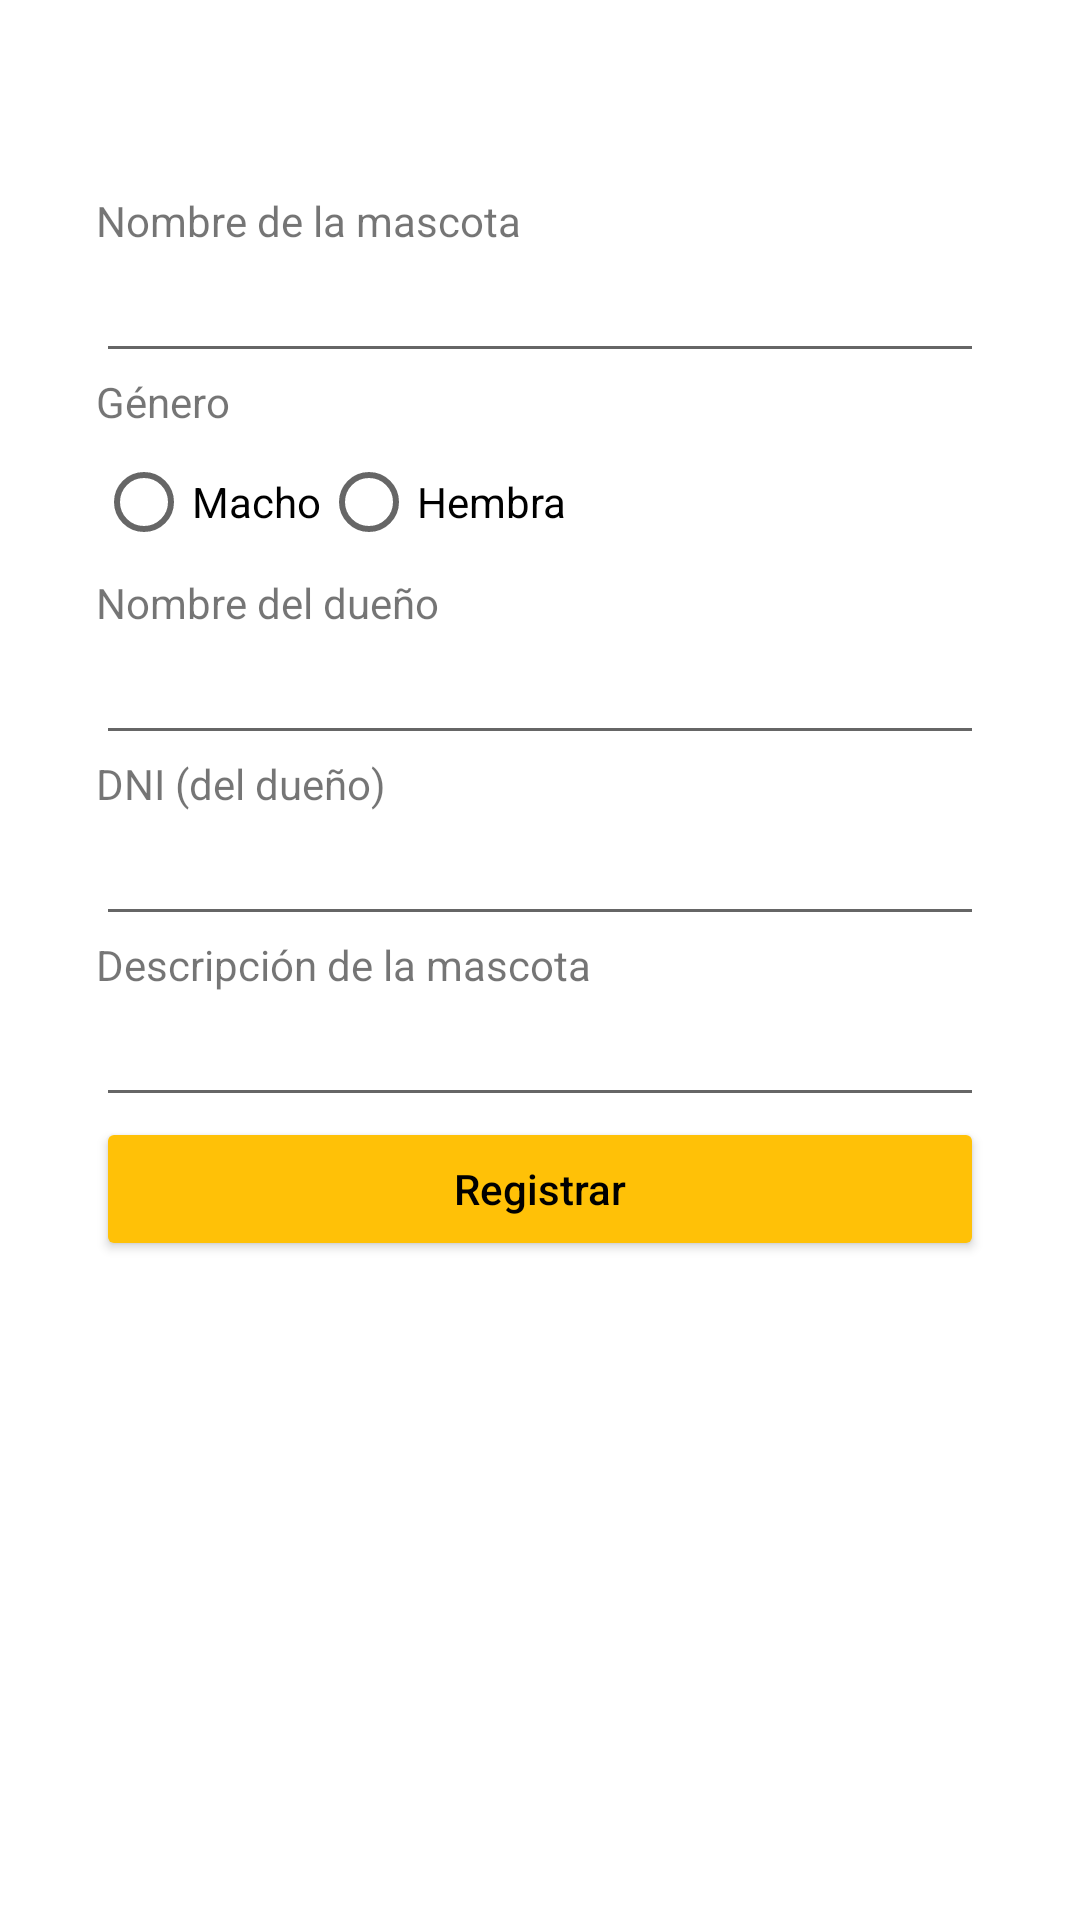

This screen was rendered from an Android layout file. Write that file and the resources it references.
<!-- AndroidManifest.xml: application theme Theme.Lab3CoPilot -->
<!-- res/layout/fragment_re.xml -->
<?xml version="1.0" encoding="utf-8"?>
<androidx.constraintlayout.widget.ConstraintLayout xmlns:android="http://schemas.android.com/apk/res/android"
    xmlns:app="http://schemas.android.com/apk/res-auto"
    xmlns:tools="http://schemas.android.com/tools"
    android:layout_width="match_parent"
    android:layout_height="match_parent"
    tools:context=".ReFragment">

    


    <LinearLayout
        android:layout_width="match_parent"
        android:layout_height="match_parent"
        app:layout_constraintTop_toTopOf="parent"
        app:layout_constraintStart_toStartOf="parent"
        app:layout_constraintEnd_toEndOf="parent"
        android:layout_marginTop="64dp"
        android:layout_marginStart="32dp"
        android:layout_marginEnd="32dp"
        android:orientation="vertical">
        <TextView
            android:text="Nombre de la mascota"
            android:layout_width="match_parent"
            android:layout_height="wrap_content" />

        <EditText
            android:id="@+id/editTextPetName"
            android:layout_width="match_parent"
            android:layout_height="wrap_content" />

        <TextView
            android:text="Género"
            android:layout_width="match_parent"
            android:layout_height="wrap_content" />

        <RadioGroup
            android:id="@+id/radioGroupGender"
            android:layout_width="match_parent"
            android:layout_height="wrap_content"
            android:orientation="horizontal">

            <RadioButton
                android:id="@+id/radioButtonMale"
                android:text="Macho"
                android:layout_width="wrap_content"
                android:layout_height="wrap_content" />

            <RadioButton
                android:id="@+id/radioButtonFemale"
                android:text="Hembra"
                android:layout_width="wrap_content"
                android:layout_height="wrap_content" />

        </RadioGroup>

        <TextView
            android:text="Nombre del dueño"
            android:layout_width="match_parent"
            android:layout_height="wrap_content" />

        <EditText
            android:id="@+id/editTextOwnerName"
            android:layout_width="match_parent"
            android:layout_height="wrap_content" />

        <TextView
            android:text="DNI (del dueño)"
            android:layout_width="match_parent"
            android:layout_height="wrap_content" />

        <EditText
            android:id="@+id/editTextOwnerId"
            android:inputType="number"
            android:layout_width="match_parent"
            android:layout_height="wrap_content" />

        <TextView
            android:text="Descripción de la mascota"
            android:layout_width="match_parent"
            android:layout_height="wrap_content" />

        <EditText
            android:id="@+id/editTextPetDescription"
            android:layout_width="match_parent"
            android:layout_height="wrap_content" />

        <Button
            android:id="@+id/buttonRegister"
            android:text="Registrar"
            android:backgroundTint="@color/amarillo"
            android:textAllCaps="false"
            android:textColor="@color/black"
            android:layout_width="match_parent"
            android:layout_height="wrap_content" />

    </LinearLayout>
</androidx.constraintlayout.widget.ConstraintLayout>
<!-- resources referenced by this layout -->
<resources>
  <color name="amarillo">#FFC107</color>
  <color name="black">#FF000000</color>
  <style name="Theme.Lab3CoPilot" parent="Theme.MaterialComponents.DayNight.DarkActionBar">
          
          <item name="colorPrimary">@color/purple_500</item>
          <item name="colorPrimaryVariant">@color/purple_700</item>
          <item name="colorOnPrimary">@color/white</item>
          
          <item name="colorSecondary">@color/teal_200</item>
          <item name="colorSecondaryVariant">@color/teal_700</item>
          <item name="colorOnSecondary">@color/black</item>
          
          <item name="android:statusBarColor">?attr/colorPrimaryVariant</item>
          
      </style>
  <color name="purple_500">#FF6200EE</color>
  <color name="purple_700">#FF3700B3</color>
  <color name="white">#FFFFFFFF</color>
  <color name="teal_200">#FF03DAC5</color>
  <color name="teal_700">#FF018786</color>
</resources>
